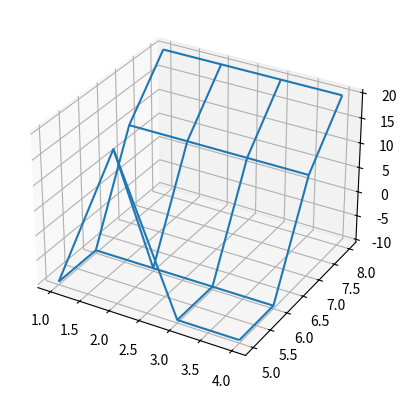

Source code (Python):
'''
=================
3D wireframe plot
=================

A very basic demonstration of a wireframe plot.
'''

from mpl_toolkits.mplot3d import axes3d
import matplotlib.pyplot as plt
import numpy as np

fig = plt.figure()
ax = fig.add_subplot(111, projection='3d')

# Grab some test data.
#X, Y, Z = axes3d.get_test_data(1)
X = np.array([[1,2,3,4],[1,2,3,4],[1,2,3,4],[1,2,3,4]])
Y = np.array([[5,5,5,5],[6,6,6,6],[7,7,7,7],[8,8,8,8]])
Z = np.array([[-10,20,-10,-10],[-10,-10,-10,-10],[10,10,10,10],[20,20,20,20]])



# Plot a basic wireframe.
ax.plot_wireframe(X, Y, Z)

plt.show()
